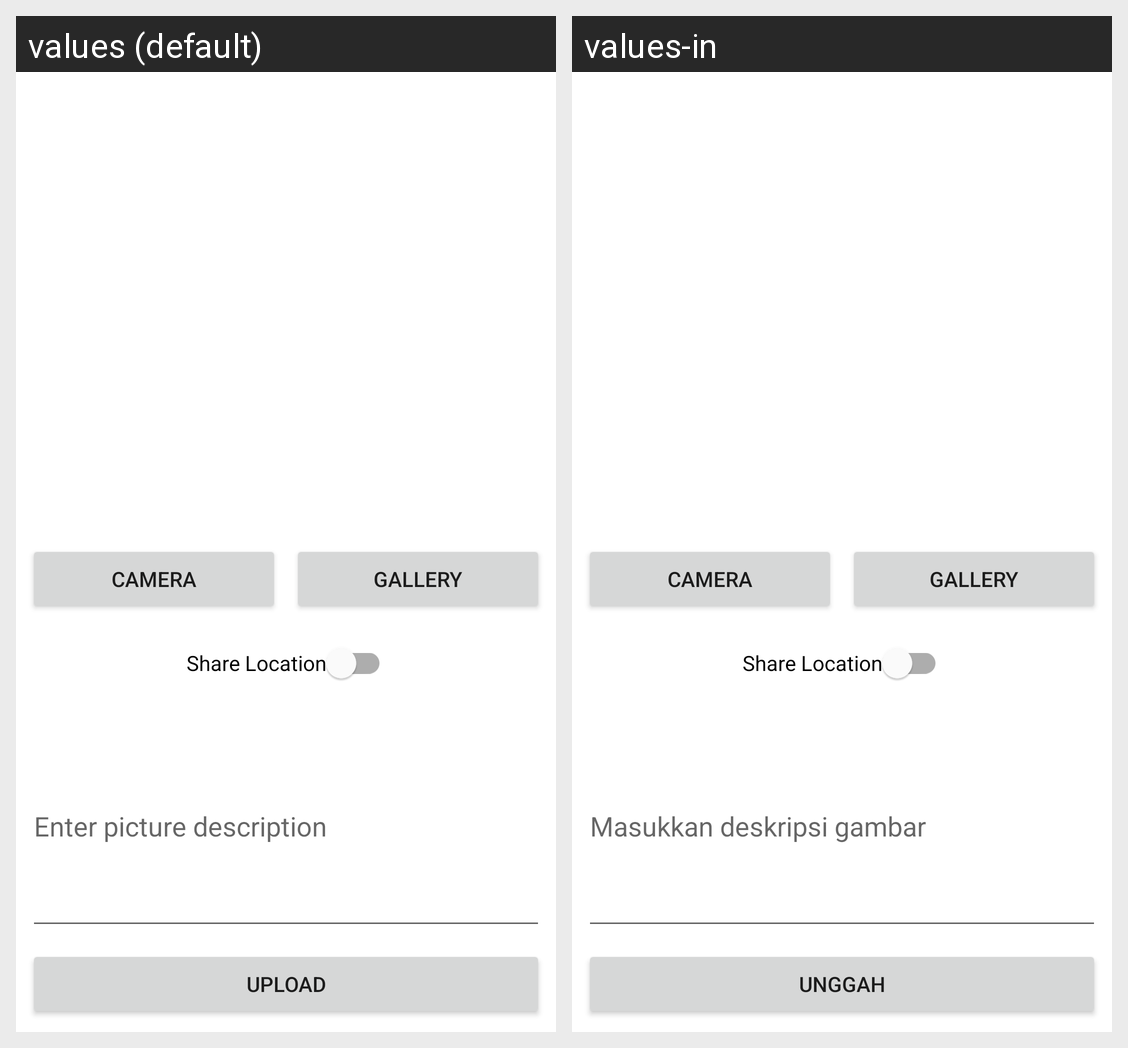

For this localized Android screen grid, give each drawn string resource with its value in every locale shown.
Android screen res/layout/activity_add_story.xml rendered under 2 locales, left to right: values (default), values-in. Device: Nexus 5 (rendered at 1080×1920; each locale shown at half size, 540×960, under a caption strip naming it); theme Theme.UserStory.
Strings drawn on this screen, with the default value and each locale's value (text and hints the layout hard-codes, and strings that could not be matched under every locale, appear in the picture but are not listed):

camera
  values: Camera
  values-in: Camera

gallery
  values: Gallery
  values-in: Gallery

description
  values: Enter picture description
  values-in: Masukkan deskripsi gambar

upload
  values: Upload
  values-in: Unggah
